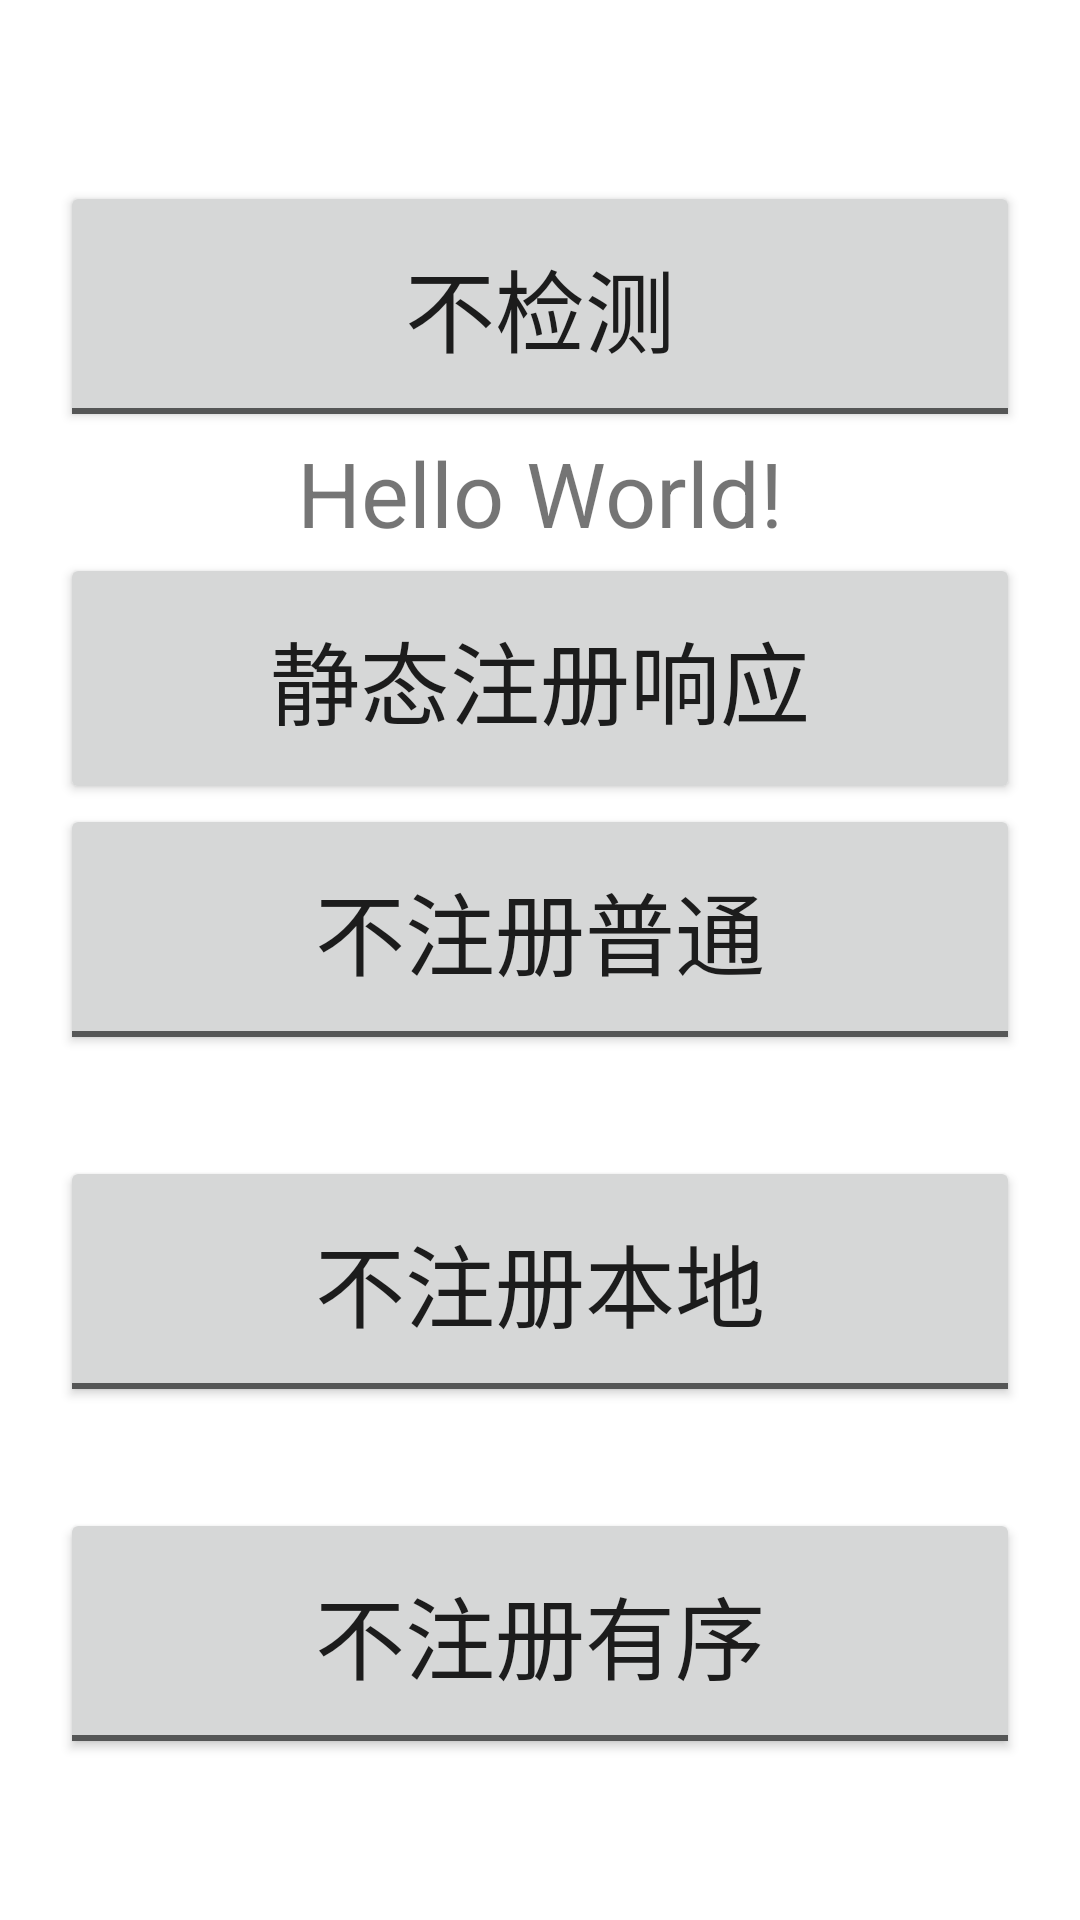

Layout XML and referenced resources for this Android screen:
<!-- AndroidManifest.xml: application theme Theme.TodayApplication -->
<!-- res/layout/activity_broadcast_receiver.xml -->
<?xml version="1.0" encoding="utf-8"?>
<androidx.constraintlayout.widget.ConstraintLayout xmlns:android="http://schemas.android.com/apk/res/android"
    xmlns:app="http://schemas.android.com/apk/res-auto"
    xmlns:tools="http://schemas.android.com/tools"
    android:layout_width="match_parent"
    android:layout_height="match_parent"
    android:padding="20dp"
    tools:context=".broadcastreceiver.BroadcastReceiverActivity">


    <ToggleButton
        android:id="@+id/tb_broad"
        android:layout_width="match_parent"
        android:layout_height="wrap_content"
        android:paddingVertical="20dp"
        android:textOff="不检测"
        android:textOn="检测"
        android:textSize="30sp"
        app:layout_constraintBottom_toBottomOf="@+id/tv_broad"
        app:layout_constraintTop_toTopOf="parent" />

    <TextView
        android:id="@+id/tv_broad"
        android:layout_width="wrap_content"
        android:layout_height="wrap_content"
        android:text="Hello World!"
        android:textSize="30sp"
        app:layout_constraintBottom_toTopOf="@+id/btn_static"
        app:layout_constraintLeft_toLeftOf="parent"
        app:layout_constraintRight_toRightOf="parent"
        app:layout_constraintTop_toBottomOf="@id/tb_broad" />

    <Button
        android:id="@+id/btn_static"
        android:layout_width="match_parent"
        android:layout_height="wrap_content"
        android:paddingVertical="20dp"
        android:text="静态注册响应"
        android:textSize="30sp"
        app:layout_constraintTop_toBottomOf="@+id/tv_broad" />

    <ToggleButton
        android:id="@+id/tb_normal"
        android:layout_width="match_parent"
        android:layout_height="wrap_content"
        android:paddingVertical="20dp"
        android:textOff="不注册普通"
        android:textOn="普通广播"
        android:textSize="30sp"
        app:layout_constraintTop_toBottomOf="@+id/btn_static" />

    <ToggleButton
        android:id="@+id/tb_local"
        android:layout_width="match_parent"
        android:layout_height="wrap_content"
        android:paddingVertical="20dp"
        android:textOff="不注册本地"
        android:textOn="本地广播"
        android:textSize="30sp"
        app:layout_constraintTop_toBottomOf="@+id/tb_normal"
        app:layout_constraintBottom_toTopOf="@id/tb_order"/>

    <ToggleButton
        android:id="@+id/tb_order"
        android:layout_width="match_parent"
        android:layout_height="wrap_content"
        android:paddingVertical="20dp"
        android:textOff="不注册有序"
        android:textOn="有序广播"
        android:textSize="30sp"
        app:layout_constraintTop_toBottomOf="@+id/tb_local"
        app:layout_constraintBottom_toBottomOf="parent"/>
    
    
    
    
    
    
    
    
    
</androidx.constraintlayout.widget.ConstraintLayout>
<!-- resources referenced by this layout -->
<resources>
  <style name="Theme.TodayApplication" parent="Theme.MaterialComponents.DayNight.DarkActionBar">
          
          <item name="colorPrimary">@color/purple_500</item>
          <item name="colorPrimaryVariant">@color/purple_700</item>
          <item name="colorOnPrimary">@color/white</item>
          
          <item name="colorSecondary">@color/teal_200</item>
          <item name="colorSecondaryVariant">@color/teal_700</item>
          <item name="colorOnSecondary">@color/black</item>
          
          <item name="android:statusBarColor" tools:targetApi="l">?attr/colorPrimaryVariant</item>
          
      </style>
  <!-- not gathered from this repository: default colours our renderer supplied (Android Studio template values) -->
  <color name="purple_500">#FF6200EE</color>
  <color name="purple_700">#FF3700B3</color>
  <color name="teal_200">#FF03DAC5</color>
  <color name="teal_700">#FF018786</color>
  <color name="black">#FF000000</color>
  <color name="white">#FFFFFFFF</color>
</resources>
